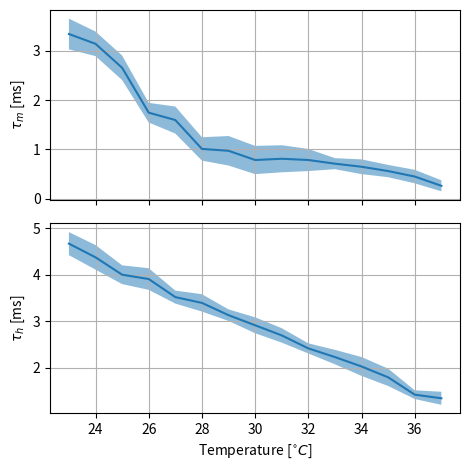

This figure's Python source:
# -*- coding: utf-8 -*-
"""
Created on Fri Dec  8 09:01:57 2023

[redacted]
"""

import numpy as np
import matplotlib.pyplot as plt

x = np.array([23,24,25,26,27,28,29,30,31,32,33,34,35,36,37])
ya = np.array([61.4,64.96,73.64,89.88,92.55,103.0,103.67,107.01,
      106.56,107.01,108.34,109.45,111.01,113.01,116.35])
stda = np.array([66.96,69.41,78.09,93.44,97.44,107.23,109.01,112.12,
        111.46,111.01,110.34,112.12,113.24,115.46,118.35])
origin_a = 121.02
ratio_a = 4/np.abs(49.61-origin_a)
stda = np.abs(ya-stda)*ratio_a

ya = np.abs(origin_a-ya)*ratio_a
yb = np.array([141.94,146.16,151.5,152.84,158.4,160.18,163.96,167.07,170.19,
      174.19,176.86,179.75,183.09,188.43,189.54])
stdb = np.array([145.49,149.94,154.39,156.17,160.4,162.85,165.74,169.52,
        172.41,175.75,179.09,182.65,185.76,189.77,191.55])
origin_b = 208.68
ratio_b = 5/np.abs(137.26-origin_b)
stdb = np.abs(yb-stdb)*ratio_b

yb = np.abs(origin_b-yb)*ratio_b


fig,axs=plt.subplots(nrows=2,ncols=1,sharex=True,figsize=(4.8,4.8))
axs[0].plot(x,ya)
axs[0].fill_between(x,ya-stda,
                      ya+stda,
                      alpha = 0.5)
axs[0].set_ylabel(r"$\tau_m$ [ms]")
axs[0].grid()
axs[1].plot(x,yb)
axs[1].fill_between(x,yb-stdb,
                      yb+stdb,
                      alpha = 0.5)
axs[1].set_ylabel(r"$\tau_h$ [ms]")
axs[1].set_xlabel(r"Temperature [$^{\circ}C$]")
axs[1].grid()
fig.tight_layout()
plt.savefig('Fig1A.png',dpi=300)


